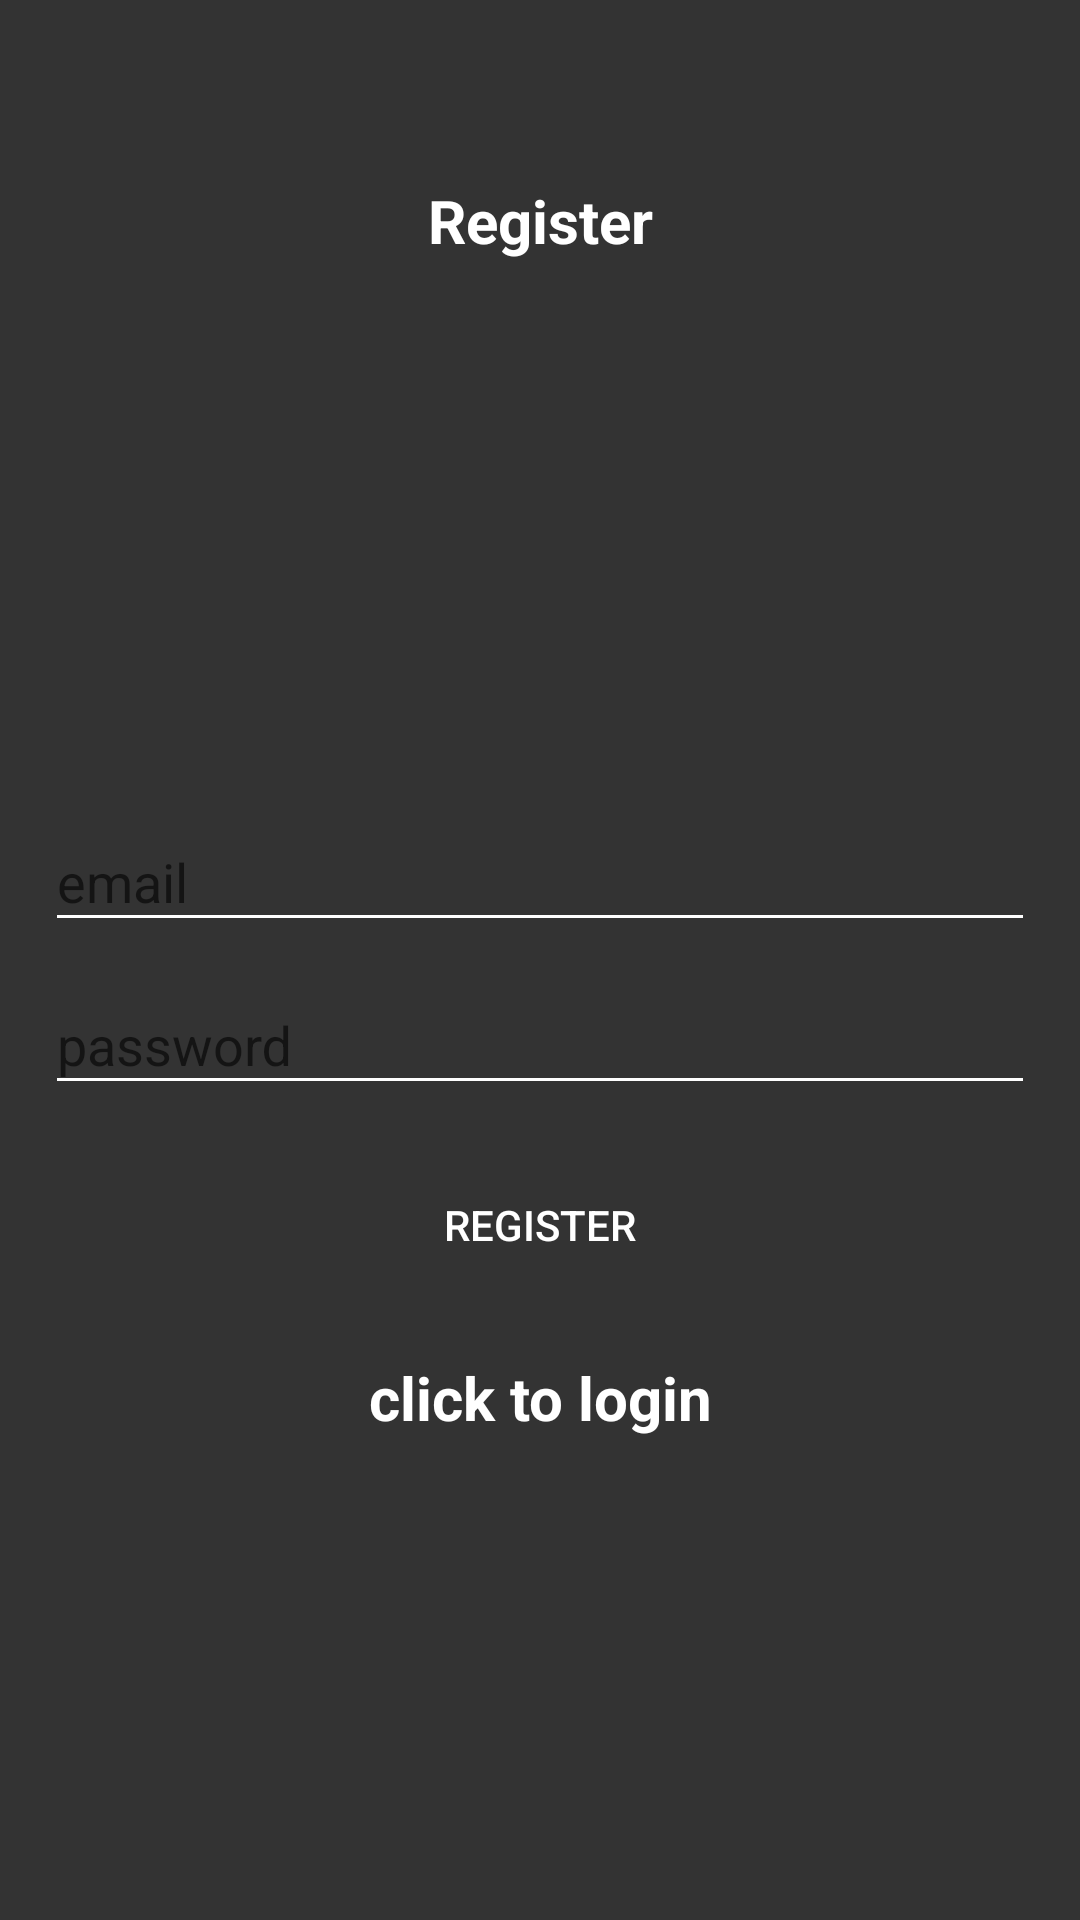

Layout XML and referenced resources for this Android screen:
<!-- AndroidManifest.xml: application theme musicPlayerTheme -->
<!-- res/layout/activity_register.xml -->
<?xml version="1.0" encoding="utf-8"?>
<LinearLayout
    xmlns:android="http://schemas.android.com/apk/res/android"
    xmlns:app="http://schemas.android.com/apk/res-auto"
    xmlns:tools="http://schemas.android.com/tools"
    android:layout_width="match_parent"
    android:layout_height="match_parent"
    android:orientation="vertical"
    android:gravity="top"
    android:layout_weight="120"
    android:padding="15dp"
    tools:context=".Register">

    
    <TextView
        android:layout_width="match_parent"
        android:layout_height="wrap_content"
        android:layout_gravity="center"
        android:layout_marginTop="16dp"
        android:layout_weight="20"
        android:gravity="center"
        android:text="@string/register"
        android:textSize="20sp"
        android:textStyle="bold"
        android:textColor="?android:textColorPrimary"></TextView>

    <RelativeLayout
        android:layout_width="match_parent"
        android:layout_height="wrap_content"
        android:layout_weight="100"
        android:gravity="center">

        <com.google.android.material.textfield.TextInputLayout
            android:id="@+id/emailLayout"
            android:layout_width="match_parent"
            android:layout_height="wrap_content">

            <com.google.android.material.textfield.TextInputEditText
                android:id="@+id/email"
                android:layout_width="match_parent"
                android:layout_height="wrap_content"
                android:hint="@string/email"></com.google.android.material.textfield.TextInputEditText>
        </com.google.android.material.textfield.TextInputLayout>

        <com.google.android.material.textfield.TextInputLayout
            android:layout_width="match_parent"
            android:layout_height="wrap_content"
            android:layout_below="@id/emailLayout"
            android:id="@+id/passwordLayout"
            android:layout_marginTop="2dp">

            <com.google.android.material.textfield.TextInputEditText
                android:id="@+id/password"
                android:layout_width="match_parent"
                android:layout_height="wrap_content"
                android:hint="@string/password"></com.google.android.material.textfield.TextInputEditText>
        </com.google.android.material.textfield.TextInputLayout>


        <Button
            android:id="@+id/btnRegister"
            android:layout_width="wrap_content"
            android:layout_height="wrap_content"
            android:layout_below="@id/passwordLayout"
            android:layout_marginTop="16dp"
            android:layout_centerHorizontal="true"
            android:text="register"
            ></Button>

        <TextView
            android:layout_below="@id/btnRegister"
            android:textStyle="bold"
            android:textSize="20sp"
            android:gravity="center"
            android:layout_marginTop="20dp"
            android:id="@+id/loginScreenSwitch"
            android:text="@string/click_to_login"
            android:layout_width="match_parent"
            android:layout_height="wrap_content"
            android:textColor="?android:textColorPrimary"></TextView>
    </RelativeLayout>

</LinearLayout>
<!-- resources referenced by this layout -->
<resources>
  <string name="click_to_login">click to login</string>
  <string name="email">email</string>
  <string name="password">password</string>
  <string name="register">Register</string>
  <style name="musicPlayerTheme" parent="Theme.AppCompat.Light.DarkActionBar">
  
          <item name="colorPrimary">@color/colorPrimary</item>
          <item name="colorPrimaryDark">@color/colorPrimaryDark</item>
          <item name="colorAccent">@color/colorAccent</item>
  
          <item name="android:textColorPrimary">@color/textColorPrimary</item>
          <item name="android:textColorSecondary">@color/textColorSecondary</item>
  
          <item name="android:windowBackground">@color/windowBackground</item>
  
          <item name="windowActionBar">false</item>
          <item name="windowNoTitle">true</item>
  
          <item name="android:statusBarColor">@color/statusBarColor</item>
  
          <item name="android:buttonStyle">@style/buttonStyle</item>
  
  
      </style>
  <color name="colorPrimary">#c30e0e</color>
  <color name="colorPrimaryDark">#a21112</color>
  <color name="colorAccent">#821415</color>
  <color name="textColorPrimary">#FFFFFF</color>
  <color name="textColorSecondary">#FFFFFF</color>
  <color name="windowBackground">#333333</color>
  <color name="statusBarColor">#000000</color>
  <style name="buttonStyle" parent="Widget.AppCompat.Button">
          <item name="android:background">@drawable/rounded_button</item>
      </style>
  <!-- drawable rounded_button (drawable) -->
  <?xml version="1.0" encoding="utf-8"?>
  
  <shape xmlns:android="http://schemas.android.com/apk/res/android"
      android:shape="rectangle">
      <corners android:radius="20dp" /> 
      <solid android:color="@color/secondaryBackground" /> 
  </shape>
</resources>
